Run: headless pygame with SDL's dummy video driver; simulated clock (each Clock.tick advances the game by its frame time, no real sleeping); random seed 0; keys injected as events and as key.get_pressed() state; no mouse input.
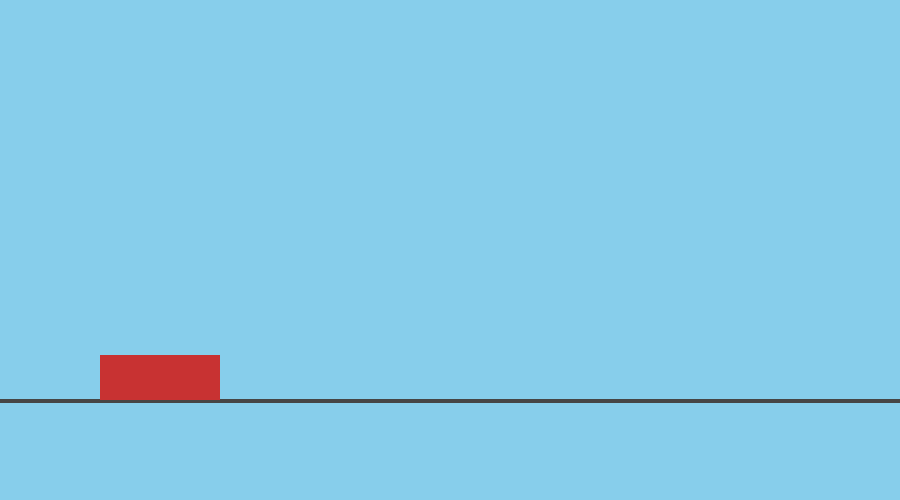
Frame 1 of 4 · flips 1–60 · no input
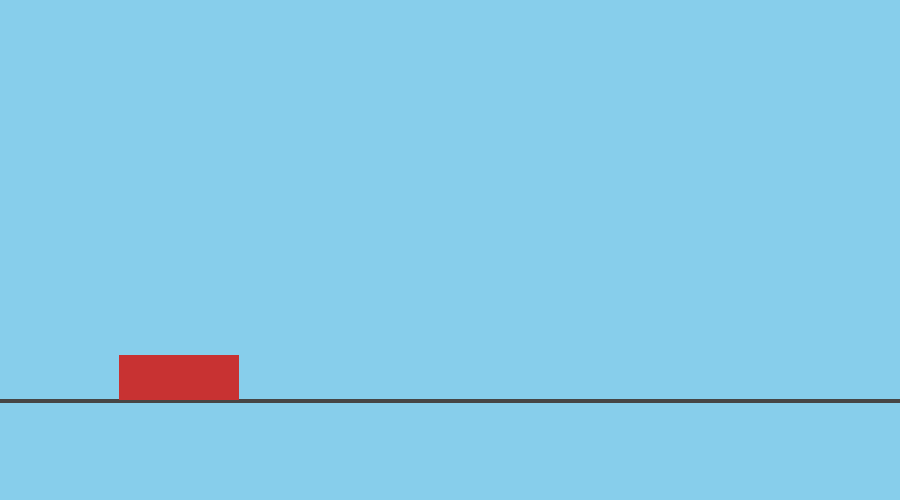
Frame 2 of 4 · flips 61–180 · tapped SPACE, RETURN · held RIGHT (→), D
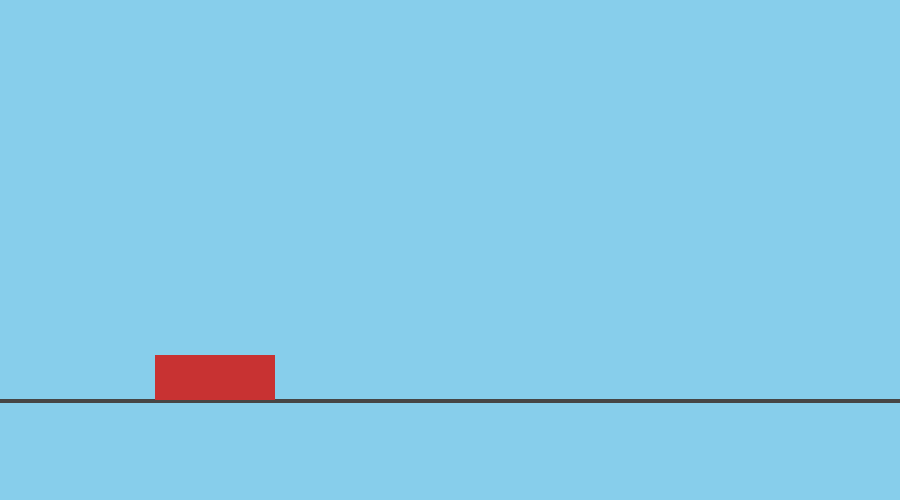
Frame 3 of 4 · flips 181–300 · held DOWN (↓), S
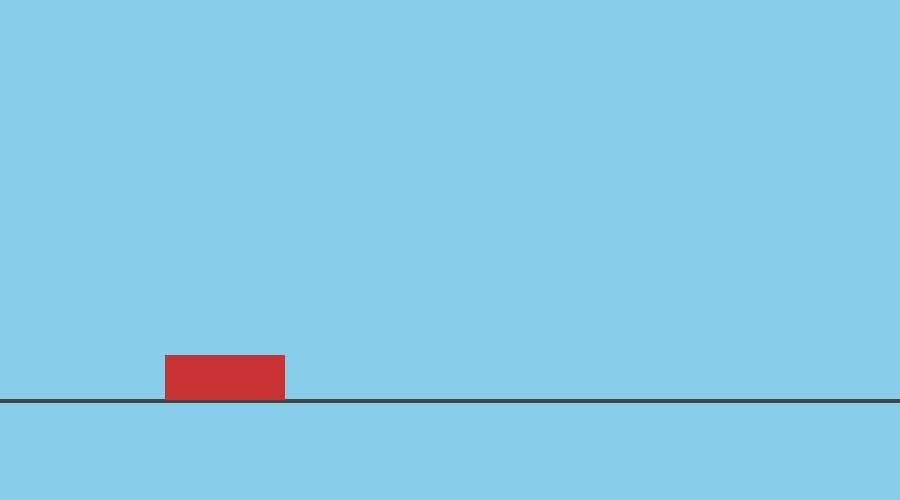
Frame 4 of 4 · flips 301–420 · held LEFT (←), A, UP (↑), W

The pygame program that drew these frames:

import pygame


class Tog:
    def __init__(self, navn, masse):
        self.navn = navn
        self.masse = masse
        self.fart = 0
        self.posisjon = 0

    def ok_fart(self, endring):
        self.fart += endring

    def brems(self, reduksjon):
        self.fart = max(0, self.fart - reduksjon)

    def oppdater(self, dt):
        self.posisjon += self.fart * dt

    def tegn(self, skjerm):
        # 5 piksler på skjermen tilsvarer 1 meter.
        x = round(100 + self.posisjon * 5)

        pygame.draw.rect(
            skjerm,
            (200, 50, 50),
            (x, 355, 120, 45)
        )


pygame.init()

skjerm = pygame.display.set_mode((900, 500))
pygame.display.set_caption("Train Simulator")
klokke = pygame.time.Clock()

tog1 = Tog("Lokomotiv 1", 20000)

kjorer = True

while kjorer:
    # Tid siden forrige oppdatering, målt i sekunder.
    dt = klokke.tick(60) / 1000

    for hendelse in pygame.event.get():
        if hendelse.type == pygame.QUIT:
            kjorer = False

    taster = pygame.key.get_pressed()

    if taster[pygame.K_RIGHT]:
        tog1.ok_fart(2 * dt)

    if taster[pygame.K_LEFT]:
        tog1.brems(4 * dt)

    tog1.oppdater(dt)

    skjerm.fill((135, 206, 235))

    pygame.draw.line(
        skjerm,
        (70, 70, 70),
        (0, 400),
        (900, 400),
        4
    )

    tog1.tegn(skjerm)

    pygame.display.flip()

pygame.quit()
